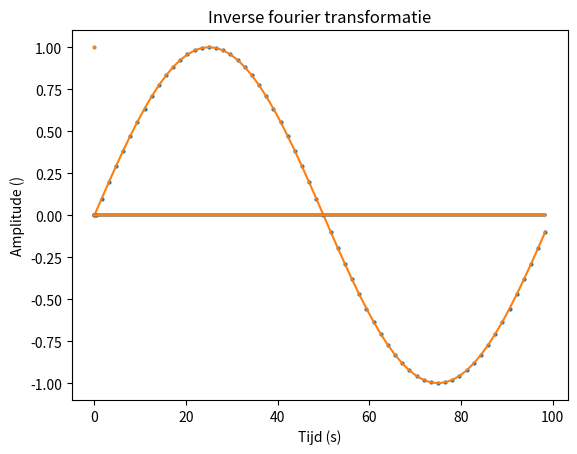
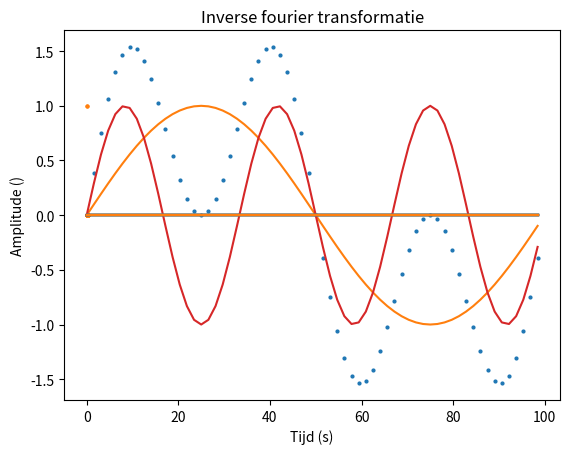
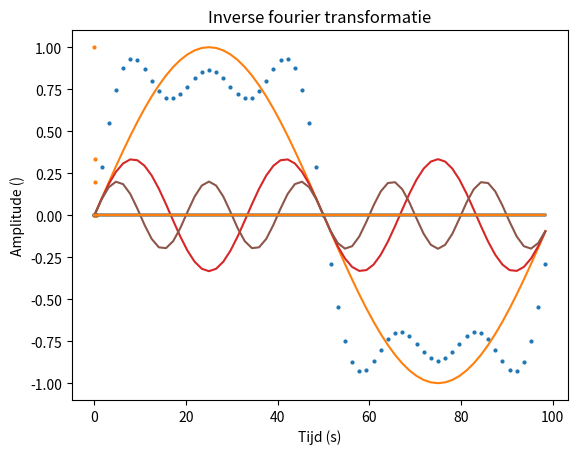
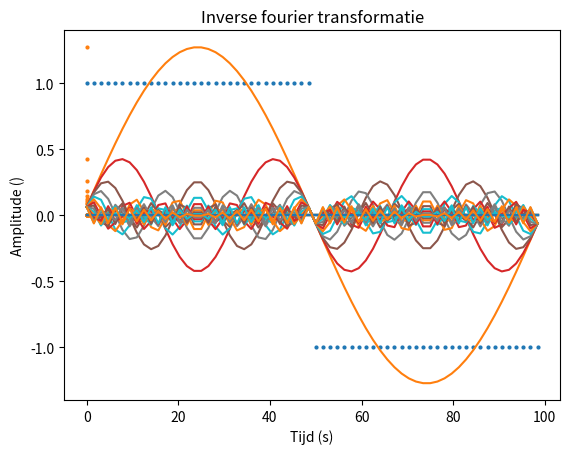

Generate these figures, in order, with matplotlib:
# -*- coding: utf-8 -*-
"""
Created on Thu Apr  1 09:12:08 2021

[redacted]
"""

import matplotlib.pyplot as plt
import numpy as np

maxarray=64
signaal =np.zeros((maxarray),dtype=float)
t=np.zeros((maxarray),dtype=float)
dt=1/0.64    # 1 sec


def DFT():
    for i in range (len(t)):
        t[i]=i*dt
    sinus=np.zeros((int(maxarray/2)),dtype=float)
    cosinus=np.zeros((int(maxarray/2)),dtype=float)
    ifft =np.zeros((maxarray),dtype=float)
    mag=np.zeros((int(maxarray/2)),dtype=float)
    f=np.zeros((int(maxarray/2)),dtype=float)
    for i in range(len(f)) :
        f[i]=i*1/(dt*maxarray)
    for k in range (int(maxarray/2)): 
        for i in range (len(t)):
            sinus[k]+=signaal[i]*np.sin(2*k*i*np.pi/len(t))/(maxarray/2)
            cosinus[k]+=signaal[i]*np.cos(2*np.pi*k*i/len(t))/(maxarray/2)
    cosinus[0]=cosinus[0]*0.5        
    for k in range (int(maxarray/2)): 
        mag[k]=(sinus[k]**2+cosinus[k]**2)**0.5
    fig,ax= plt.subplots()
    plt.scatter(t,signaal,s=4)
    plt.title ('Signaal')
    plt.xlabel('Tijd (s)')
    plt.ylabel('Amplitude ()')
    plt.show()   
    plt.scatter(f,mag,s=4)
    plt.title ('Fourier transformatie')
    plt.xlabel('Frequentie (Hz)')
    plt.ylabel('Amplitude ()')
    plt.show()    
    for k in range (int(maxarray/2)): 
        ifft =np.zeros((maxarray),dtype=float)
        for i in range (len(t)):
            ifft[i]+=sinus[k]*np.sin(2*k*i*np.pi/len(t))
            ifft[i]+=cosinus[k]*np.cos(2*np.pi*k*i/len(t))
        plt.plot(t,ifft)
    plt.title ('Inverse fourier transformatie')
    plt.xlabel('Tijd (s)')
    plt.ylabel('Amplitude ()')
    plt.show()   

for i in range (len(t)):
    signaal[i]=np.sin(2*np.pi*i/64)
DFT()        

for i in range (len(t)):
    signaal[i]=np.sin(2*np.pi*i/64) + np.sin(3*2*np.pi*i/64)
DFT()        

for i in range (len(t)):
    signaal[i]=np.sin(2*np.pi*i/64) + 1/3*np.sin(3*2*np.pi*i/64)+1/5*np.sin(5*2*np.pi*i/64)
DFT()        

for i in range (len(t)):
    if i % 64 <32 : 
        signaal[i]=1
    else:
        signaal[i]=-1
DFT()        

      
    